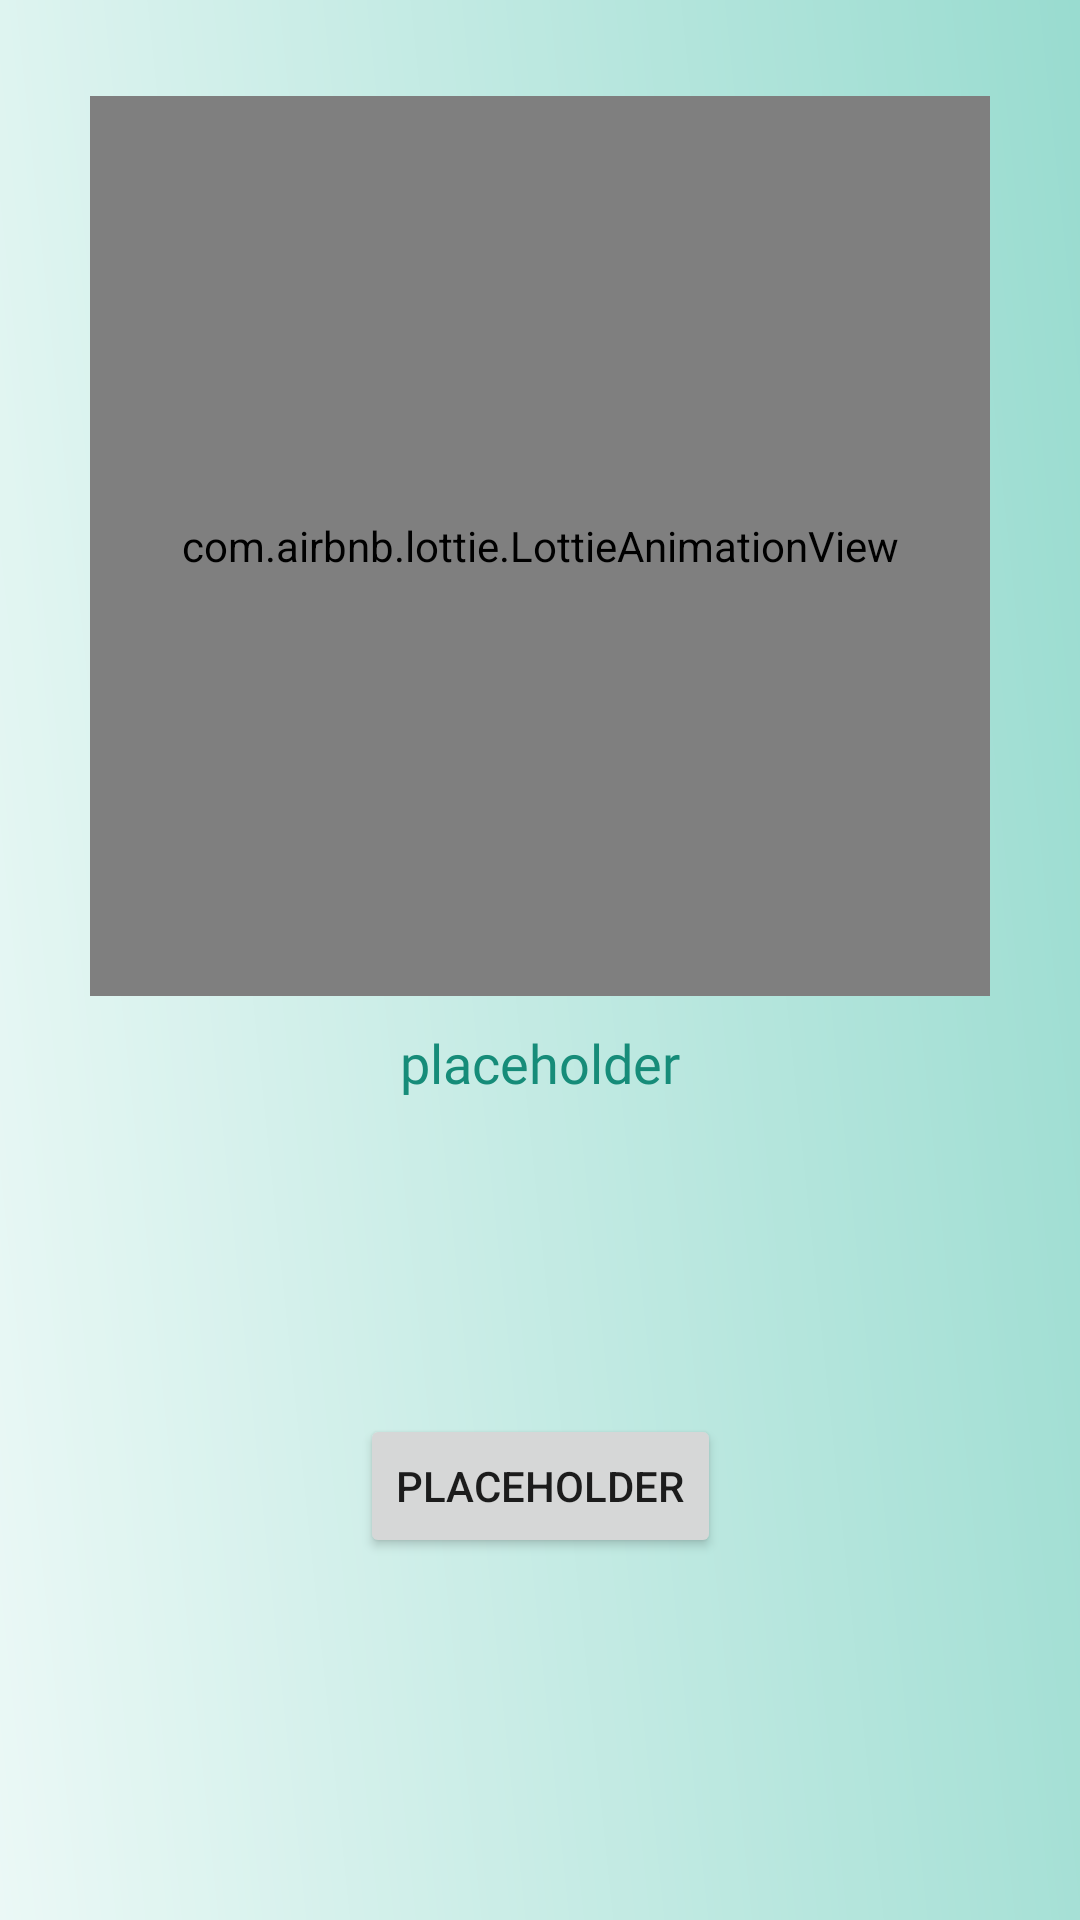

Reconstruct the res/layout file that produces this screen, plus the resources it refers to.
<!-- AndroidManifest.xml: application theme Theme.GlowfyApp -->
<!-- res/layout/dialog_alert.xml -->
<?xml version="1.0" encoding="utf-8"?>
<androidx.constraintlayout.widget.ConstraintLayout xmlns:android="http://schemas.android.com/apk/res/android"
    android:layout_width="match_parent"
    android:layout_height="wrap_content"
    xmlns:tools="http://schemas.android.com/tools"
    android:layout_gravity="center"
    android:background="@drawable/bg_color_welcome_alt"
    xmlns:app="http://schemas.android.com/apk/res-auto">

    <com.airbnb.lottie.LottieAnimationView
        android:id="@+id/animation"
        android:layout_width="300dp"
        android:layout_height="300dp"
        android:layout_marginTop="32dp"
        app:layout_constraintEnd_toEndOf="parent"
        app:layout_constraintStart_toStartOf="parent"
        app:layout_constraintTop_toTopOf="parent"
        app:lottie_autoPlay="true"
        app:lottie_loop="true"
        app:lottie_rawRes="@raw/animation_yeay_success" />

    <TextView
        android:id="@+id/messageAlert"
        android:layout_width="match_parent"
        android:layout_height="wrap_content"
        android:layout_marginHorizontal="16dp"
        android:layout_marginTop="10dp"
        android:text="@string/placeholder"
        android:fontFamily="@font/poppins_bold"
        android:textColor="@color/darkGreen"
        android:textSize="18sp"
        android:textAlignment="center"
        app:layout_constraintEnd_toEndOf="parent"
        app:layout_constraintStart_toStartOf="parent"
        app:layout_constraintTop_toBottomOf="@+id/animation" />

    <Button
        android:id="@+id/btnNext"
        android:layout_width="wrap_content"
        android:layout_height="wrap_content"
        android:layout_marginTop="16dp"
        android:text="@string/placeholder"
        android:layout_marginBottom="32dp"
        app:layout_constraintBottom_toBottomOf="parent"
        app:layout_constraintEnd_toEndOf="@+id/messageAlert"
        app:layout_constraintStart_toStartOf="@+id/messageAlert"
        app:layout_constraintTop_toBottomOf="@+id/messageAlert" />

</androidx.constraintlayout.widget.ConstraintLayout>
<!-- resources referenced by this layout -->
<resources>
  <color name="darkGreen">#168C79</color>
  <!-- drawable bg_color_welcome_alt (drawable) -->
  <vector xmlns:android="http://schemas.android.com/apk/res/android"
      xmlns:aapt="http://schemas.android.com/aapt"
      android:width="390dp"
      android:height="844dp"
      android:viewportWidth="390"
      android:viewportHeight="844">
    <path
        android:pathData="M0,0h390v844h-390z"
        android:fillColor="#89D6C9"/>
    <path
        android:pathData="M0,0h390v844h-390z"
        android:fillColor="#88D6C8"/>
    <path
        android:pathData="M0,0h390v844h-390z">
      <aapt:attr name="android:fillColor">
        <gradient 
            android:startX="520"
            android:startY="406.5"
            android:endX="-148"
            android:endY="464.5"
            android:type="linear">
          <item android:offset="0" android:color="#00FFFFFF"/>
          <item android:offset="1" android:color="#FFFFFFFF"/>
        </gradient>
      </aapt:attr>
    </path>
  </vector>
  <string name="placeholder">placeholder</string>
  <style name="Theme.GlowfyApp" parent="AppTheme" />
  <color name="md_theme_primary">#4BC5B1</color>
  <color name="md_theme_onPrimary">#FFFFFF</color>
  <color name="md_theme_primaryContainer">#B2E7B5</color>
  <color name="md_theme_onPrimaryContainer">#4BC5B1</color>
  <color name="md_theme_secondary">#4BC5B1</color>
  <color name="md_theme_onSecondary">#FFFFFF</color>
  <color name="md_theme_secondaryContainer">#B5F0B9</color>
  <color name="md_theme_onSecondaryContainer">#4BC5B1</color>
  <color name="md_theme_tertiary">#4BC5B1</color>
  <color name="md_theme_onTertiary">#FFFFFF</color>
  <color name="md_theme_tertiaryContainer">#C2F9C6</color>
  <color name="md_theme_onTertiaryContainer">#4BC5B1</color>
  <color name="md_theme_error">#BA1A1A</color>
  <color name="md_theme_onError">#FFFFFF</color>
  <color name="md_theme_errorContainer">#FFDAD6</color>
  <color name="md_theme_onErrorContainer">#410002</color>
  <color name="md_theme_background">#F9FAF4</color>
  <color name="md_theme_onBackground">#191C19</color>
  <color name="md_theme_surface">#FAF9F6</color>
  <color name="md_theme_onSurface">#1B1C1A</color>
  <color name="md_theme_surfaceVariant">#DFE4DC</color>
  <color name="md_theme_onSurfaceVariant">#434842</color>
  <color name="md_theme_outline">#737972</color>
  <color name="md_theme_outlineVariant">#C3C8C0</color>
  <color name="md_theme_inverseSurface">#30312F</color>
  <color name="md_theme_inverseOnSurface">#F2F1ED</color>
  <color name="md_theme_inversePrimary">#9FD3A2</color>
  <color name="md_theme_primaryFixed">#BAF0BD</color>
  <color name="md_theme_onPrimaryFixed">#002109</color>
  <color name="md_theme_primaryFixedDim">#9FD3A2</color>
  <color name="md_theme_onPrimaryFixedVariant">#4BC5B1</color>
  <color name="md_theme_secondaryFixed">#B6F1BA</color>
  <color name="md_theme_onSecondaryFixed">#002109</color>
  <color name="md_theme_secondaryFixedDim">#9AD49F</color>
  <color name="md_theme_onSecondaryFixedVariant">#4BC5B1</color>
  <color name="md_theme_tertiaryFixed">#B9F0BD</color>
  <color name="md_theme_onTertiaryFixed">#00210A</color>
  <color name="md_theme_tertiaryFixedDim">#9ED3A3</color>
  <color name="md_theme_onTertiaryFixedVariant">#4BC5B1</color>
  <color name="md_theme_surfaceDim">#DBDAD7</color>
  <color name="md_theme_surfaceBright">#FAF9F6</color>
  <color name="md_theme_surfaceContainerLowest">#FFFFFF</color>
  <color name="md_theme_surfaceContainerLow">#F5F3F0</color>
  <color name="md_theme_surfaceContainer">#EFEEEB</color>
  <color name="md_theme_surfaceContainerHigh">#E9E8E5</color>
  <color name="md_theme_surfaceContainerHighest">#E3E2DF</color>
</resources>
